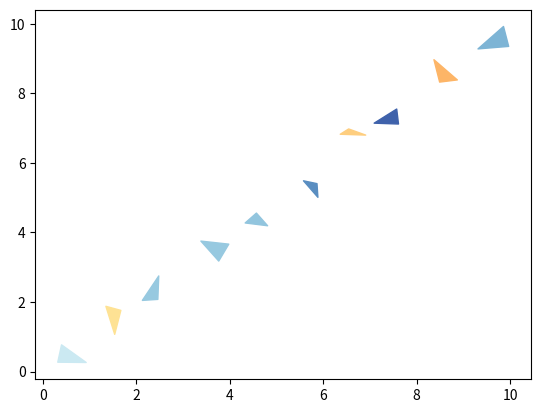

Write the Python code that produced this figure.
# Scratch Code

import matplotlib.pyplot as plt
from matplotlib.collections import PatchCollection
from matplotlib.patches import Polygon
import numpy as np

fig,ax = plt.subplots(1)

N = 10
nfloors = np.random.rand(N) # some random data

patches = []

cmap = plt.get_cmap('RdYlBu')
colors = cmap(nfloors) # convert nfloors to colors that we can use later
print(f'nfloors=\n{nfloors}')
print(f'colors=\n{colors}')

for i in range(N):
    verts = np.random.rand(3,2)+i # random triangles, plus i to offset them
    polygon = Polygon(verts,closed=True)
    patches.append(polygon)

collection = PatchCollection(patches)

ax.add_collection(collection)

collection.set_color(colors)

ax.autoscale_view()
plt.show()